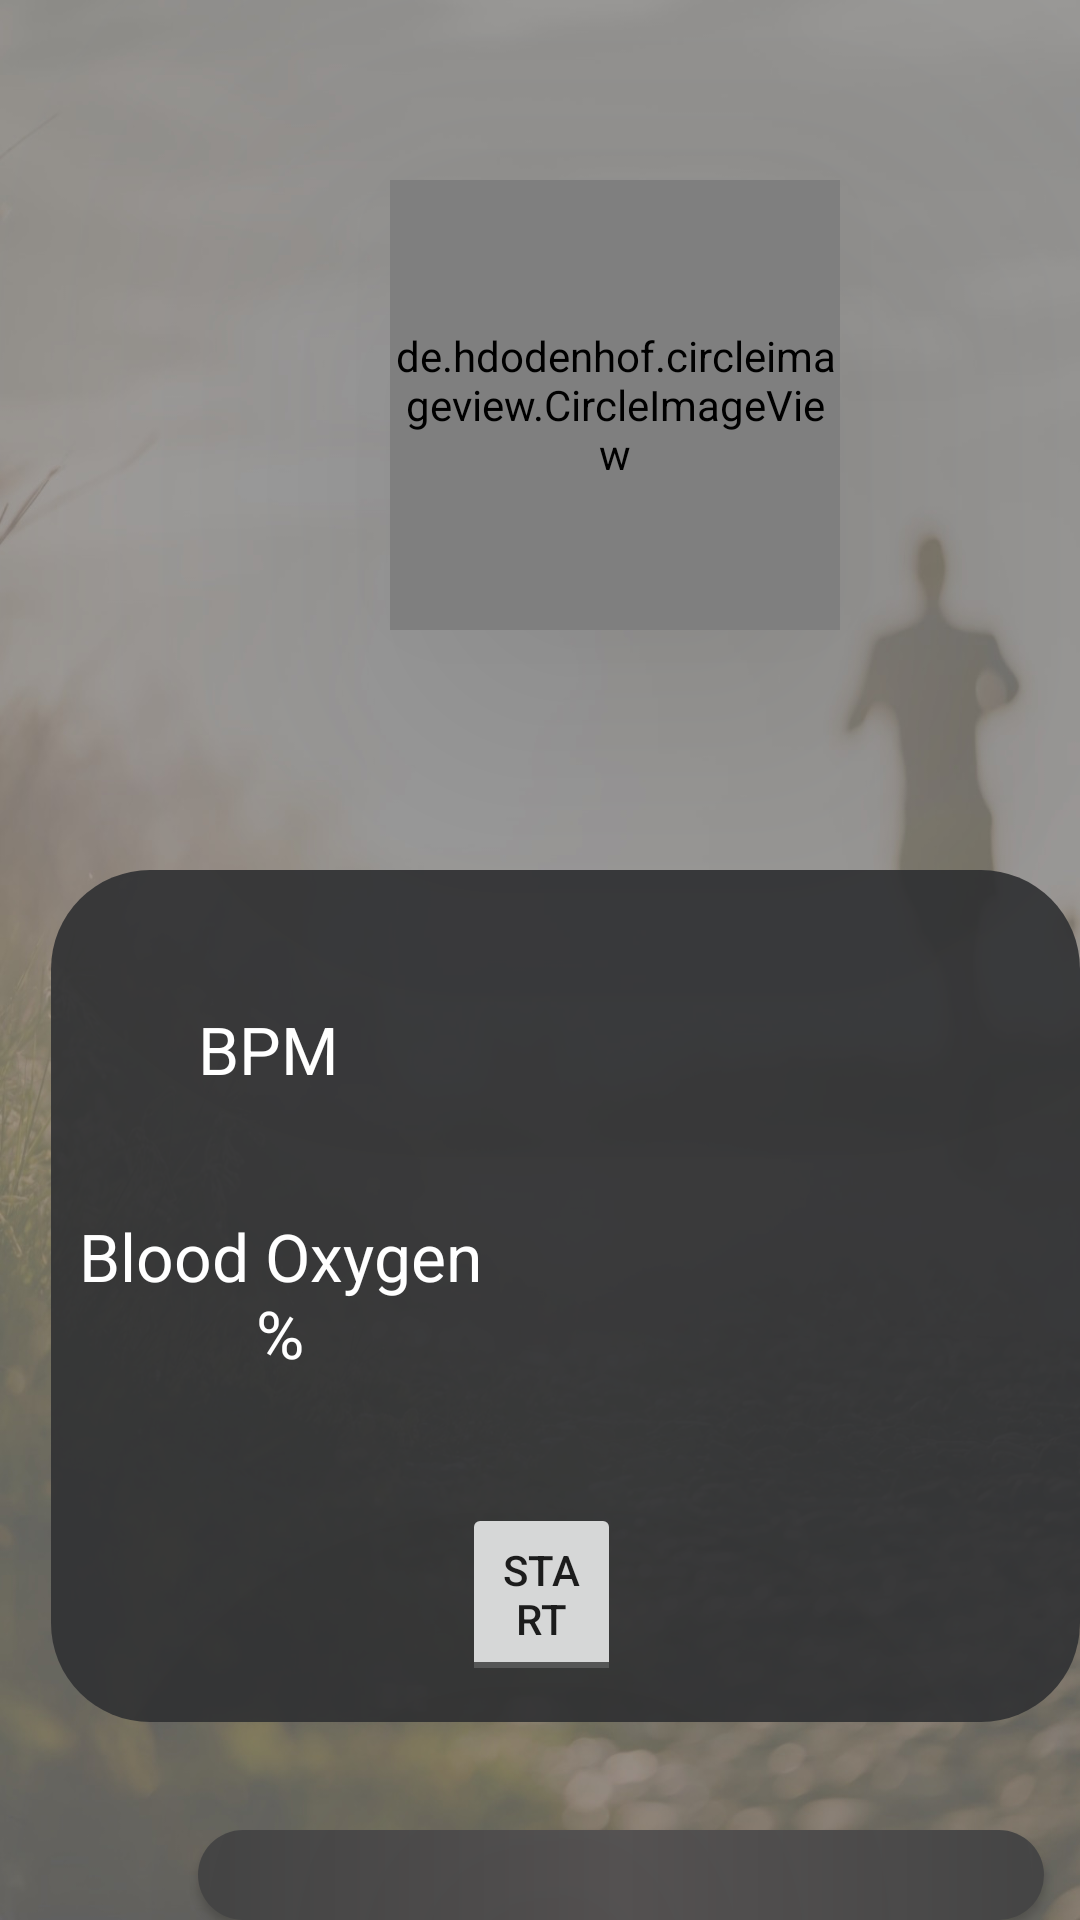

Android layout source for this screen:
<!-- AndroidManifest.xml: application theme Theme.Sprint1_1 -->
<!-- res/layout/activity_main.xml -->
<?xml version="1.0" encoding="utf-8"?>
<RelativeLayout xmlns:android="http://schemas.android.com/apk/res/android"
    xmlns:app="http://schemas.android.com/apk/res-auto"
    xmlns:tools="http://schemas.android.com/tools"
    android:layout_width="match_parent"
    android:layout_height="match_parent"
    android:background="@drawable/projectbg"
    tools:context=".MainActivity">

    <de.hdodenhof.circleimageview.CircleImageView
        android:id="@+id/profilePic"
        android:layout_width="150dp"
        android:layout_height="150dp"
        android:layout_marginLeft="130dp"
        android:layout_marginTop="60dp"
        android:src="@drawable/iconz"
        android:translationZ="90dp"
        app:civ_border_width="7dp"
        app:civ_border_color="#323232"/>

    <pl.droidsonroids.gif.GifImageView
        android:id="@+id/heartgif"
        android:layout_width="58dp"
        android:layout_height="58dp"
        android:layout_marginLeft="250dp"
        android:layout_marginTop="320dp"
        android:src="@drawable/heart_project"
        android:translationZ="90dp"
        android:visibility="invisible" />

    <pl.droidsonroids.gif.GifImageView
        android:id="@+id/spo2gif"
        android:layout_width="161dp"
        android:layout_height="110dp"
        android:layout_marginLeft="240dp"
        android:layout_marginTop="380dp"
        android:src="@drawable/spo2"
        android:translationZ="90dp"
        android:visibility="invisible" />

    <TextView
        android:id="@+id/textView6"
        android:layout_width="149dp"
        android:layout_height="89dp"
        android:layout_alignStart="@+id/imageView"
        android:layout_alignTop="@+id/imageView"
        android:layout_marginStart="2dp"
        android:layout_marginLeft="35dp"
        android:layout_marginTop="114dp"
        android:layout_marginBottom="0dp"
        android:gravity="center_horizontal"
        android:text="Blood Oxygen %"
        android:textColor="#FFFFFF"
        android:textSize="22sp"
        android:translationZ="90dp" />

    <ToggleButton
        android:id="@+id/toggleButton"
        android:layout_width="103dp"
        android:layout_height="61dp"
        android:layout_alignBottom="@+id/imageView"
        android:layout_alignParentStart="true"
        android:layout_alignParentEnd="true"
        android:layout_marginStart="154dp"
        android:layout_marginEnd="153dp"

        android:layout_marginBottom="12dp"
        android:text="Start"
        android:textOff="Start"
        android:textOn="On"
        android:translationZ="90dp" />

    <Button
        android:id="@+id/Data_act_button"
        android:layout_width="282dp"
        android:layout_height="wrap_content"
        android:layout_alignParentStart="true"
        android:layout_alignParentTop="true"
        android:layout_marginStart="66dp"
        android:layout_marginTop="610dp"
        android:background="@drawable/buttongradient"
        android:padding="12dp"
        android:text="Data"
        android:textColor="#FAFAFA"
        android:textSize="20sp" />


    <TextView
        android:id="@+id/HR_textView"
        android:layout_width="63dp"
        android:layout_height="56dp"
        android:layout_alignStart="@+id/imageView"
        android:layout_alignTop="@+id/imageView"
        android:layout_marginStart="158dp"
        android:layout_marginLeft="175dp"
        android:layout_marginTop="45dp"
        android:ems="10"
        android:inputType="number"
        android:textColor="#FFFFFF"
        android:textSize="24sp"
        android:translationZ="90dp"
        tools:ignore="SpeakableTextPresentCheck" />

    <TextView
        android:id="@+id/SPO_textView"
        android:layout_width="65dp"
        android:layout_height="58dp"
        android:layout_alignStart="@+id/imageView"
        android:layout_alignTop="@+id/imageView"

        android:layout_marginStart="154dp"
        android:layout_marginLeft="175dp"
        android:layout_marginTop="129dp"
        android:textColor="#FFFFFF"
        android:textSize="22sp"
        android:translationZ="90dp" />

    <TextView
        android:id="@+id/textView5"
        android:layout_width="68dp"
        android:layout_height="45dp"
        android:layout_alignStart="@+id/imageView"
        android:layout_alignTop="@+id/imageView"
        android:layout_marginStart="49dp"
        android:layout_marginLeft="80dp"
        android:layout_marginTop="45dp"
        android:text="BPM"

        android:textColor="#FFFFFF"
        android:textColorHighlight="#FFFFFF"
        android:textSize="22sp"
        android:translationZ="90dp" />

    <TextView
        android:id="@+id/imageView"
        android:layout_width="380dp"
        android:layout_height="284dp"
        android:layout_marginLeft="17dp"
        android:layout_marginTop="290dp"
        android:background="@drawable/roundstyle"
        android:backgroundTint="#E6303134" />


</RelativeLayout>
<!-- resources referenced by this layout -->
<resources>
  <!-- drawable buttongradient (drawable) -->
  <?xml version="1.0" encoding="utf-8"?>
  <shape xmlns:android="http://schemas.android.com/apk/res/android" android:shape="rectangle">
          <gradient android:startColor="@color/darkgray"
              android:centerColor="#595656"
              android:endColor="@color/darkgray"/>
          <corners android:radius="33dp"/>
      </shape>
  <!-- drawable projectbg: jpg bitmap (drawable, 165315 bytes) -->
  <!-- drawable roundstyle (drawable) -->
  <?xml version="1.0" encoding="utf-8"?>
  <shape xmlns:android="http://schemas.android.com/apk/res/android">
   <corners android:radius="33dp"/>
  </shape>
  <!-- drawable spo2: gif bitmap (drawable, 715731 bytes) -->
  <style name="Theme.Sprint1_1" parent="Theme.AppCompat.DayNight.DarkActionBar">
          
          <item name="colorPrimary">#303134</item>
          <item name="colorPrimaryVariant">#303134</item>
          <item name="colorOnPrimary">@color/white</item>
          
          <item name="colorSecondary">#303134</item>
          <item name="colorSecondaryVariant">#303134</item>
          <item name="colorOnSecondary">@color/white</item>
          
          <item name="android:statusBarColor" tools:targetApi="l">?attr/colorPrimaryVariant</item>
  
      </style>
  <color name="darkgray">#454545</color>
  <color name="white">#FFFFFFFF</color>
</resources>
